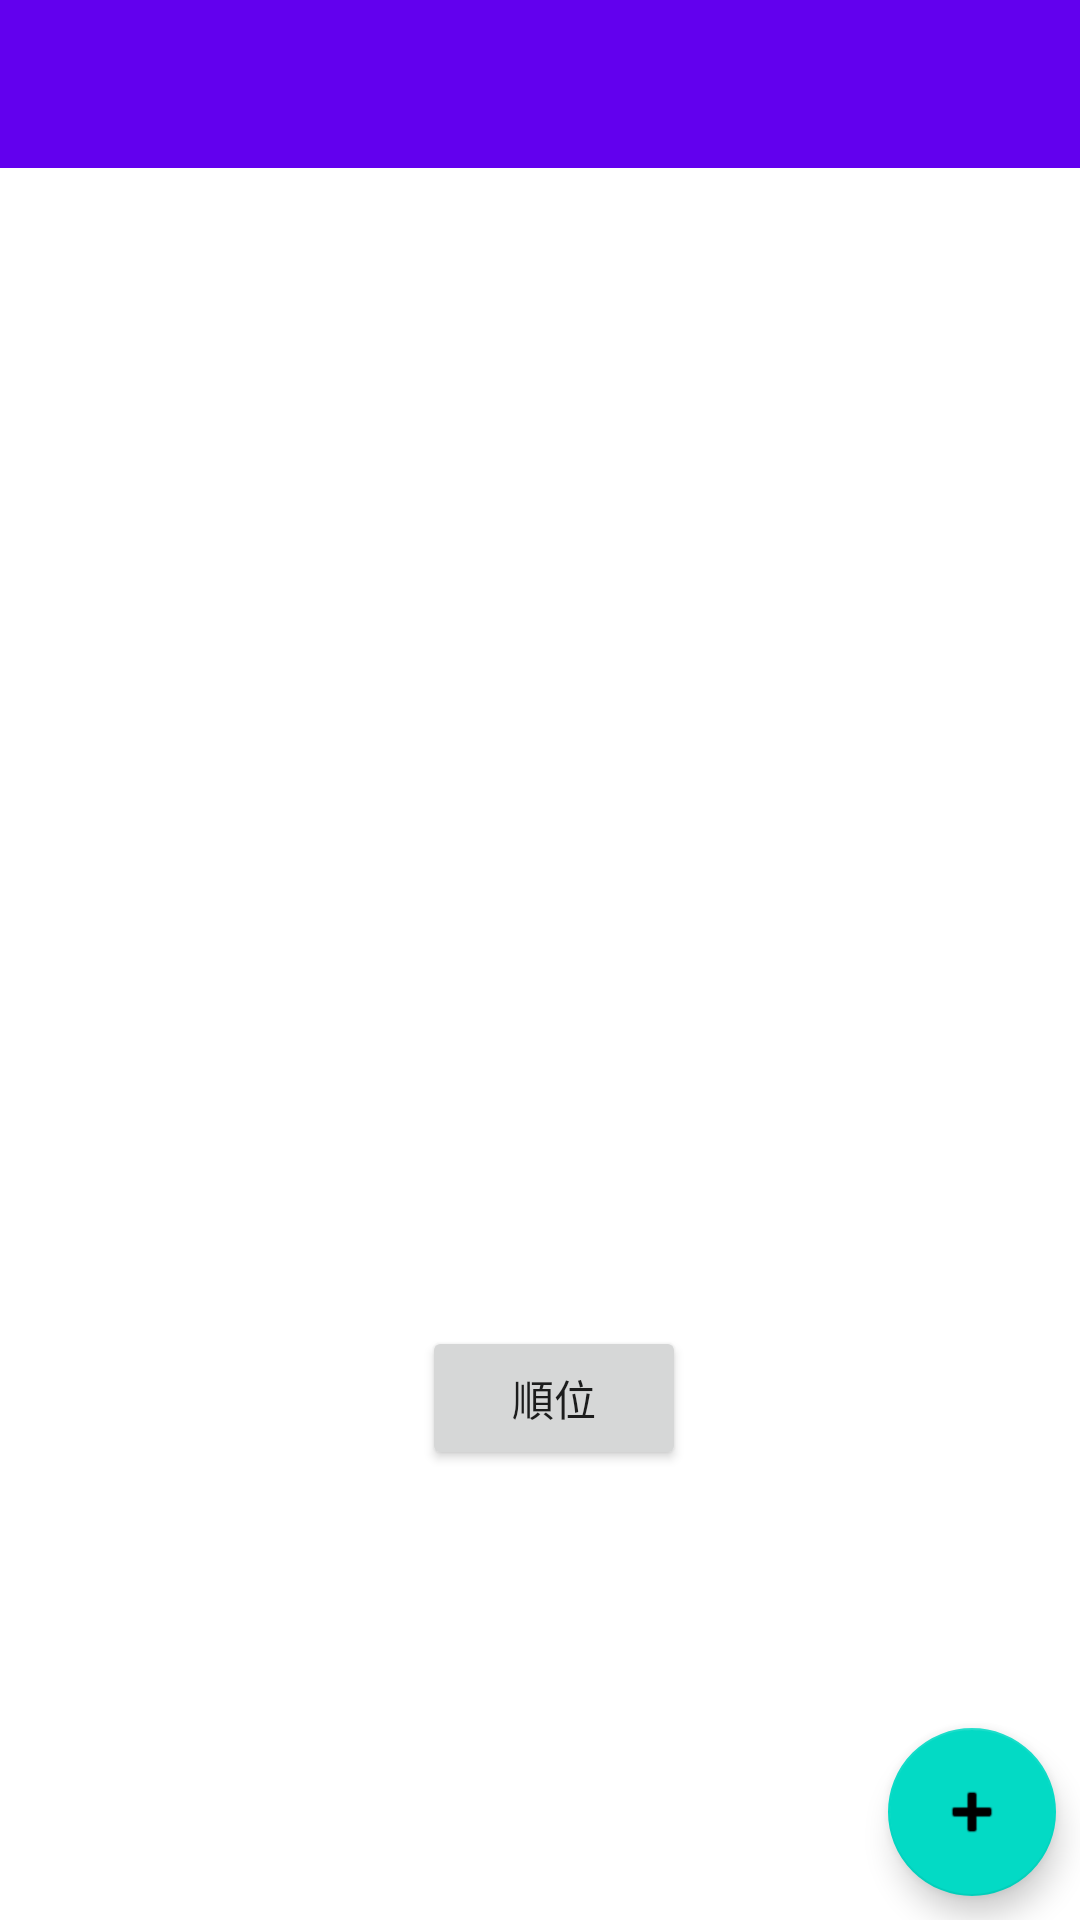

Layout XML and referenced resources for this Android screen:
<!-- AndroidManifest.xml: application theme Theme.Task_project -->
<!-- res/layout/activity_main2.xml -->
<?xml version="1.0" encoding="utf-8"?>
<androidx.constraintlayout.widget.ConstraintLayout
    xmlns:android="http://schemas.android.com/apk/res/android"
    xmlns:app="http://schemas.android.com/apk/res-auto"
    xmlns:tools="http://schemas.android.com/tools"
    android:layout_width="match_parent"
    android:layout_height="match_parent"
    tools:context=".MainActivity">

    <com.google.android.material.floatingactionbutton.FloatingActionButton
        android:id="@+id/fab"
        android:layout_width="wrap_content"
        android:layout_height="wrap_content"
        android:layout_marginEnd="8dp"
        android:layout_marginBottom="8dp"
        android:clickable="true"
        android:contentDescription="@string/app_name"
        android:focusable="true"
        app:layout_constraintBottom_toBottomOf="parent"
        app:layout_constraintEnd_toEndOf="parent"
        app:srcCompat="@android:drawable/ic_input_add" />

    <LinearLayout
        android:layout_width="match_parent"
        android:layout_height="match_parent"
        android:gravity="center"
        android:orientation="vertical">

        <androidx.appcompat.widget.Toolbar
            android:id="@+id/toolbar"
            android:layout_width="match_parent"
            android:layout_height="wrap_content"
            android:background="?attr/colorPrimary"
            android:minHeight="?attr/actionBarSize"
            android:theme="?attr/actionBarTheme"
            app:layout_anchor="@+id/toolbar2"
            app:layout_anchorGravity="center" />

        <ListView
            android:id="@+id/mainList"
            android:layout_width="match_parent"
            android:layout_height="match_parent" />


    </LinearLayout>

    <Button
        android:id="@+id/Pri_button"
        android:layout_width="wrap_content"
        android:layout_height="wrap_content"
        android:layout_marginStart="163dp"
        android:layout_marginEnd="154dp"
        android:layout_marginBottom="150dp"
        android:text="@string/Priority"
        app:layout_constraintBottom_toBottomOf="parent"
        app:layout_constraintEnd_toEndOf="parent"
        app:layout_constraintStart_toStartOf="parent" />

</androidx.constraintlayout.widget.ConstraintLayout>
<!-- resources referenced by this layout -->
<resources>
  <string name="Priority">順位</string>
  <string name="app_name">細分化タスクアプリケーション</string>
  <style name="Theme.Task_project" parent="Theme.MaterialComponents.DayNight.DarkActionBar">
          
          <item name="colorPrimary">@color/purple_500</item>
          <item name="colorPrimaryVariant">@color/purple_700</item>
          <item name="colorOnPrimary">@color/white</item>
          
          <item name="colorSecondary">@color/teal_200</item>
          <item name="colorSecondaryVariant">@color/teal_700</item>
          <item name="colorOnSecondary">@color/black</item>
          
          <item name="android:statusBarColor" tools:targetApi="l">?attr/colorPrimaryVariant</item>
          
      </style>
  <!-- not gathered from this repository: default colours our renderer supplied (Android Studio template values) -->
  <color name="purple_500">#FF6200EE</color>
  <color name="purple_700">#FF3700B3</color>
  <color name="teal_200">#FF03DAC5</color>
  <color name="teal_700">#FF018786</color>
  <color name="black">#FF000000</color>
  <color name="white">#FFFFFFFF</color>
</resources>
